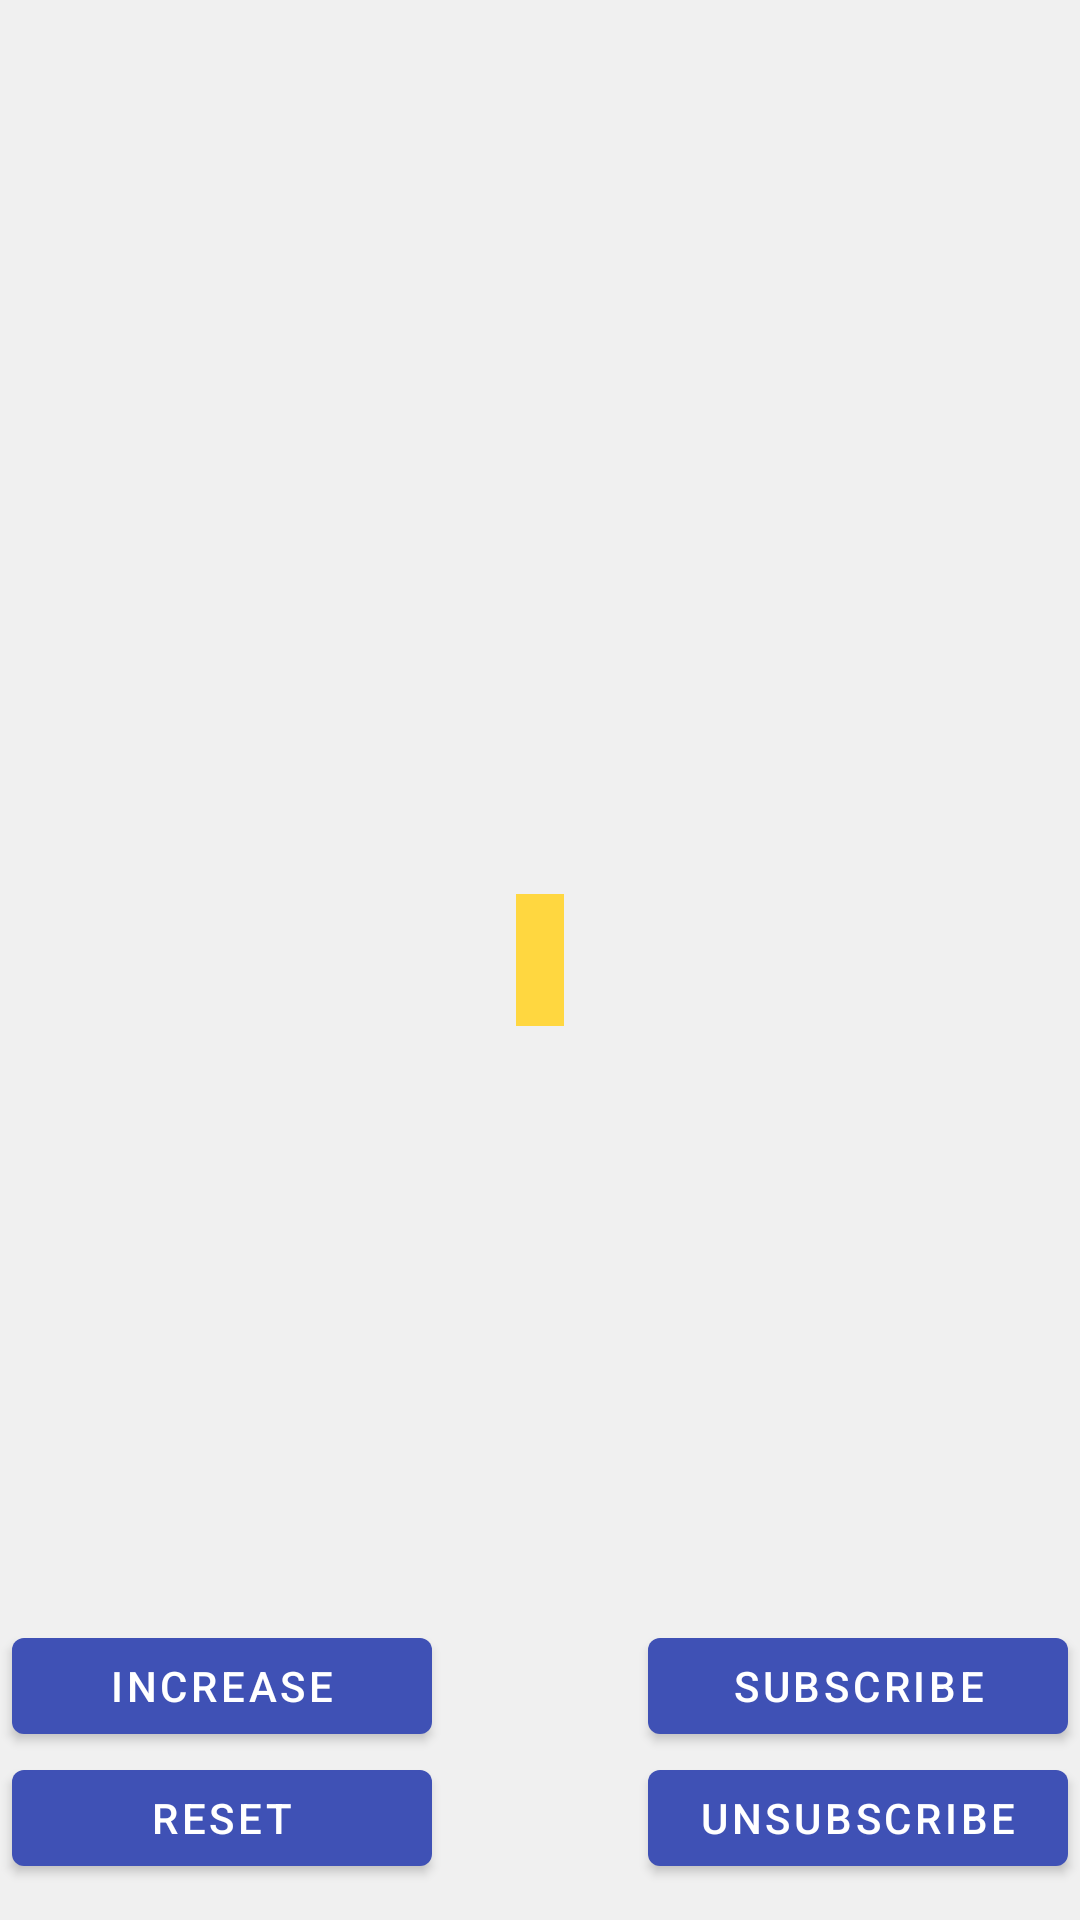

This screen was rendered from an Android layout file. Write that file and the resources it references.
<!-- AndroidManifest.xml: application theme AppTheme -->
<!-- res/layout/activity_next.xml -->
<?xml version="1.0" encoding="utf-8"?>
<androidx.coordinatorlayout.widget.CoordinatorLayout
    xmlns:android="http://schemas.android.com/apk/res/android"
    xmlns:tools="http://schemas.android.com/tools"
    android:layout_width="match_parent"
    android:layout_height="match_parent">

    <LinearLayout
        android:layout_width="wrap_content"
        android:layout_height="100dp"
        android:layout_gravity="bottom"
        android:orientation="vertical">

        <com.google.android.material.button.MaterialButton
            android:id="@+id/btn_increase"
            android:layout_width="140dp"
            android:layout_height="44dp"
            android:layout_marginHorizontal="4dp"
            android:text="Increase" />

        <com.google.android.material.button.MaterialButton
            android:id="@+id/btn_reset"
            android:layout_width="140dp"
            android:layout_height="44dp"
            android:layout_marginHorizontal="4dp"
            android:text="Reset" />

    </LinearLayout>

    <LinearLayout
        android:layout_width="wrap_content"
        android:layout_height="100dp"
        android:layout_gravity="bottom|end"
        android:orientation="vertical">

        <com.google.android.material.button.MaterialButton
            android:id="@+id/btn_sub"
            android:layout_width="140dp"
            android:layout_height="44dp"
            android:layout_marginHorizontal="4dp"
            android:text="Subscribe" />

        <com.google.android.material.button.MaterialButton
            android:id="@+id/btn_un_sub"
            android:layout_width="140dp"
            android:layout_height="44dp"
            android:layout_marginHorizontal="4dp"
            android:text="Unsubscribe" />

    </LinearLayout>

    <TextView
        android:id="@+id/tvBundleData"
        android:layout_width="wrap_content"
        android:layout_height="44dp"
        android:layout_gravity="center"
        android:background="@color/colorAmberA200"
        android:padding="@dimen/small_space"
        android:textAlignment="center"
        android:textSize="22sp"
        tools:text="Some sample" />

</androidx.coordinatorlayout.widget.CoordinatorLayout>
<!-- resources referenced by this layout -->
<resources>
  <color name="colorAmberA200">#FFD740</color>
  <dimen name="small_space">8dp</dimen>
  <style name="AppTheme" parent="Theme.MaterialComponents.Light.DarkActionBar">
          <item name="colorPrimary">@color/colorIndigo500</item>
          <item name="colorPrimaryDark">@color/colorIndigo700</item>
          <item name="themeColorAccent">@color/colorPinkA200</item>
          <item name="themeColorScreenBG">@color/colorBrown200</item>
          <item name="colorAccent">?themeColorAccent</item>
      </style>
  <color name="colorIndigo500">#3F51B5</color>
  <color name="colorIndigo700">#303F9F</color>
  <color name="colorPinkA200">#FF4081</color>
  <color name="colorBrown200">#BCAAA4</color>
</resources>
